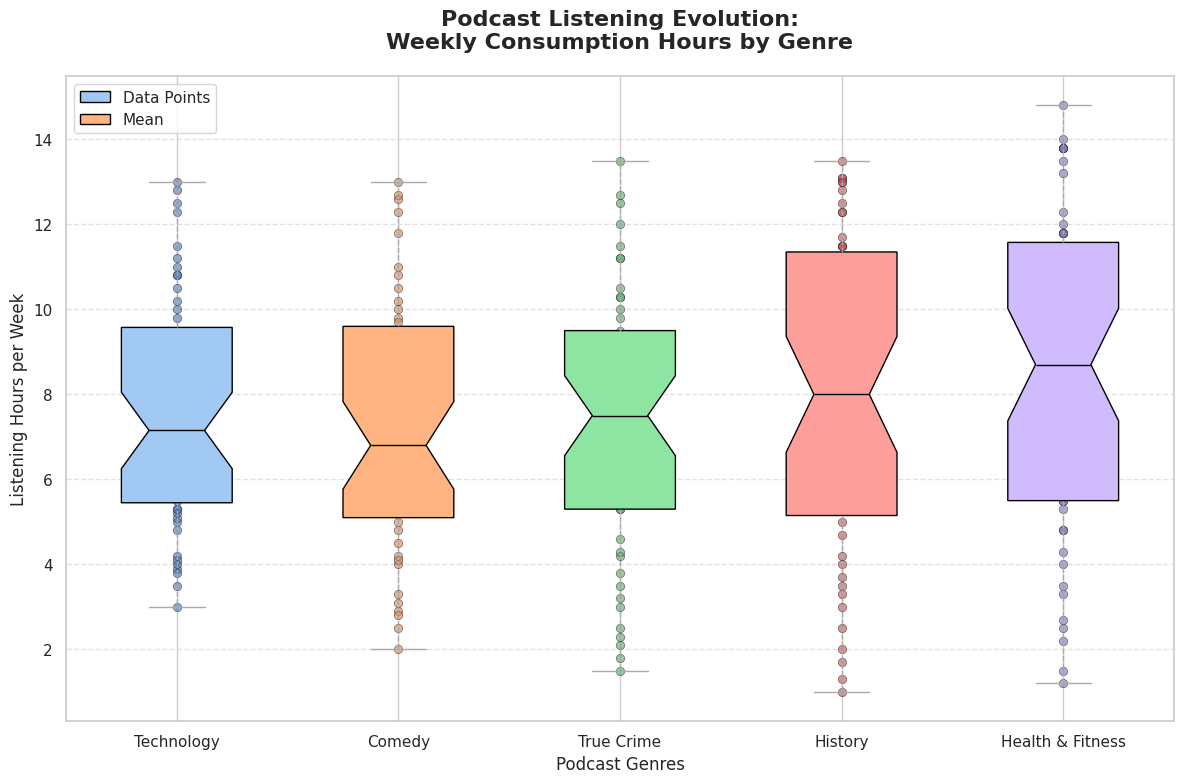

The matplotlib source for this figure:
import matplotlib.pyplot as plt
import numpy as np
import seaborn as sns

# Arbitrarily rearranged data for weekly podcast listening hours for different genres over a year
technology = [3.9, 5.5, 3.8, 4, 5.3, 5.6, 3.5, 5, 3, 5.8, 5.2, 4.2, 6.5, 7.8, 6, 6.2, 9.1, 5.1, 7.3, 5.3, 7.5, 7, 4.8, 8.2, 8.3, 4.1, 7.8, 6.8, 8.5, 6.5, 7, 6.5, 5.8, 6, 10.2, 8.3, 11.5, 8.7, 11, 9.8, 12.3, 9.3, 9.5, 10.8, 8.9, 11.2, 12.5, 10.5, 10, 10.8, 13, 12.8]
comedy = [6.2, 4, 7.8, 5, 2.9, 4.2, 5.2, 4.1, 6, 2, 5.3, 4.5, 3.3, 5.5, 6.3, 7.4, 6.5, 2.5, 8.5, 7.3, 2.8, 8, 7.2, 5.3, 8, 5.5, 9.8, 3.1, 9.5, 4.8, 8.3, 5.6, 9, 10.5, 6.8, 10.2, 12.3, 12.6, 9.7, 10.8, 12.7, 10, 11.8, 13, 6.8, 11, 9]
true_crime = [8, 3.5, 2.1, 7.5, 1.5, 5.8, 5.3, 4.2, 3, 5.5, 8, 3.2, 7.2, 8.5, 6, 1.8, 7.8, 6.2, 11.2, 2.5, 6.7, 8.6, 9.3, 7, 9, 11.5, 7.5, 5.3, 5.5, 9.8, 9, 10.3, 4.3, 11.2, 4.6, 2.3, 6.2, 3.8, 7.3, 9.5, 10.5, 8.3, 12, 12.7, 9.1, 10, 10.3, 12.5, 13.5]
history = [1.3, 3.5, 7.3, 1.7, 6.5, 2, 12.5, 8, 1, 3.3, 3.7, 7.8, 6.2, 4.7, 5.5, 6.5, 8, 5.8, 2.5, 11.5, 11.7, 3, 5, 12.3, 6.2, 4, 11.2, 5.3, 10.3, 7, 12.8, 9, 7.5, 13, 11.5, 6, 8.9, 4.2, 11.5, 10.5, 12.3, 13.1, 10.8, 13.1, 9.2, 9.2, 13.5, 8.7, 10.8, 9, 13]
health_fitness = [3.5, 9.5, 2.2, 5.8, 7.2, 1.2, 2.7, 14, 8.3, 8.7, 8.7, 4.3, 11.8, 11.2, 1.5, 4.8, 4, 2.5, 10.8, 8.5, 10.5, 3.3, 10, 4.8, 9.7, 13.5, 9, 5.5, 13.8, 7, 5.3, 5.5, 7.5, 7.7, 8, 7.2, 14.8, 11, 10, 8.3, 11.5, 11.5, 9.5, 12, 13.8, 13.2, 6.3, 13.8, 11.8, 11.8, 12.3, 13.8]

# Compile data into a list
data = [technology, comedy, true_crime, history, health_fitness]
genres = ['Technology', 'Comedy', 'True Crime', 'History', 'Health & Fitness']

sns.set(style="whitegrid")
plt.figure(figsize=(12, 8))
box = plt.boxplot(data, patch_artist=True, labels=genres, notch=True, vert=True)
colors = sns.color_palette("pastel", len(genres))
for patch, color in zip(box['boxes'], colors):
    patch.set_facecolor(color)
for i, genre_data in enumerate(data, start=1):
    plt.scatter(np.full_like(genre_data, i), genre_data, alpha=0.6, edgecolor='k', linewidth=0.5)
means = [np.mean(genre) for genre in data]
plt.scatter(range(1, len(means) + 1), means, color='black', marker='o', label='Mean')
plt.setp(box['whiskers'], color='darkgray', linestyle='--')
plt.setp(box['caps'], color='darkgray')
plt.setp(box['medians'], color='black')
plt.title('Podcast Listening Evolution:\nWeekly Consumption Hours by Genre', fontsize=16, fontweight='bold', pad=20)
plt.xlabel('Podcast Genres', fontsize=12)
plt.ylabel('Listening Hours per Week', fontsize=12)
plt.grid(axis='y', linestyle='--', alpha=0.6)
plt.legend(['Data Points', 'Mean'], loc='upper left')
plt.tight_layout()
plt.show()
